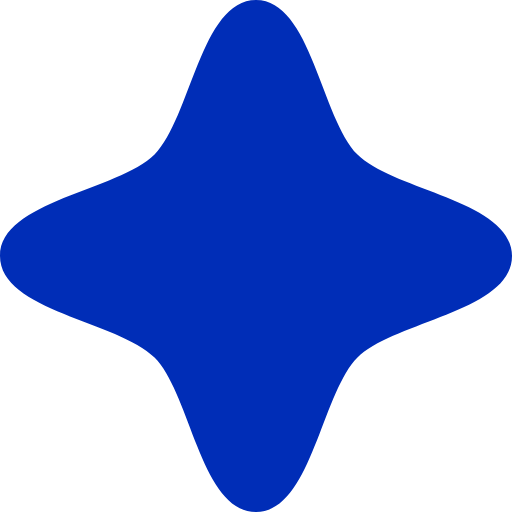
t = 0.00 s
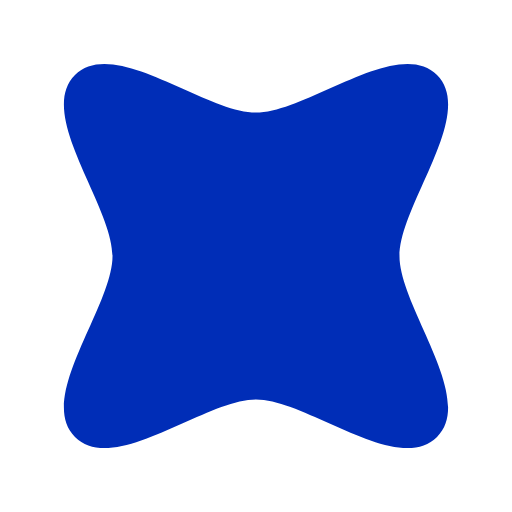
t = 0.38 s
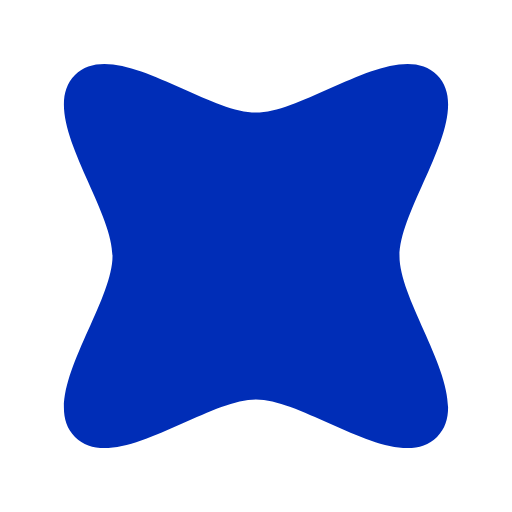
t = 1.13 s
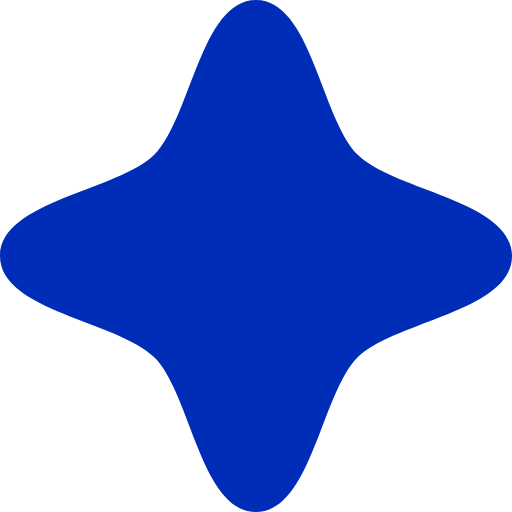
t = 1.50 s
t = 1.88 s: frame unchanged from t = 1.13 s, image omitted
t = 2.63 s: frame unchanged from t = 0.38 s, image omitted

The animated SVG that drew these frames (rendered in a browser with its animation timeline set to each time). Animation: 1 SMIL element (animateTransform=1); one cycle of 3.00 s, repeats indefinitely.

<svg viewBox="0 0 60 60" fill="none" xmlns="http://www.w3.org/2000/svg">
  <g>
<path d="M30 0C23.5368 0 22.3464 13.8744 18.1104 18.1104C13.8744 22.3464 0 23.5344 0 30C0 36.4656 13.8744 37.6536 18.1104 41.8896C22.3464 46.1256 23.5344 60 30 60C36.4656 60 37.6536 46.1256 41.8896 41.8896C46.1256 37.6536 60 36.4656 60 30C60 23.5344 46.1256 22.3464 41.8896 18.1104C37.6536 13.8744 36.4656 0 30 0Z" fill="#002DB7">
      <animateTransform attributeName="transform"
        attributeType="XML"
        type="rotate"
        from="0 30 30"
        to="180 30 30"
        dur="3s"
        repeatCount="indefinite"
        values="0 30 30;180 30 30;0 30 30"
        keyTimes="0;0.5;1" />
    </path>
  </g>
</svg>






